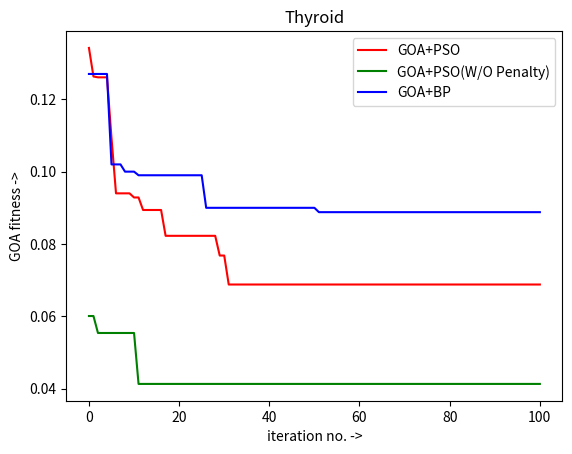

This figure's Python source:
import numpy as np
from matplotlib import pyplot
import math


# def feature_vector_penalty(feature_vector):
#     sel = np.count_nonzero(np.array(feature_vector))
#     total = len(feature_vector)
#     y = np.square(sel - total / 2)
#     print(y)
#     y_max = np.square(0 - total / 2)
#     print(y_max)
#     y_normalized = (y - 0) / (y_max - 0)
#     return y_normalized
#
#
# print(feature_vector_penalty([1, 1, 1, 1, 0, 0]))
#
# total_feature = 6
# sel = np.array([i for i in range(0, total_feature + 1)])
# print(sel)
#
# y = np.square(sel - total_feature / 2)
# print(y)
#
# y_normalized = (y - np.min(y)) / (np.max(y) - np.min(y))
# print(y_normalized)

def fun(change):
    y = [0 for i in range(0, 101)]
    j = 0
    fill = -1
    for i in range(len(y)):
        if j < len(change) and change[j][0] == i:
            fill = change[j][1]
            j += 1
        y[i] = fill
    return y


def plot_all(x, y):
    import pylab
    labels = ['GOA+PSO', 'GOA+PSO(W/O Penalty)', 'GOA+BP']
    colors = ['r', 'g', 'b']

    # loop over data, labels and colors
    for i in range(len(y)):
        pylab.plot(x, y[i], color=colors[i], label=labels[i])

    pylab.xlabel("iteration no. ->")
    pylab.ylabel("GOA fitness ->")
    pylab.legend(loc=1)
    pylab.title("Thyroid")
    pylab.show()


x = [i for i in range(0, 101)]

with_penalty = [(0, 0.1342), (1, 0.1263), (2, 0.12607), (5, 0.1093), (6, 0.0940), (10, 0.09286), (12, 0.08940),
                (17, 0.08226), (29, 0.07681), (31, 0.0688)]
y1 = fun(with_penalty)

without_penalty = [(0, 0.06009), (2, 0.0554), (11, 0.04132)]
y2 = fun(without_penalty)

bp = [(0, 0.127), (5, 0.102), (8, 0.10), (11, 0.099), (26, 0.09), (51, 0.0888)]
y3 = fun(bp)

y = [y1, y2, y3]
plot_all(x, y)

# exit()
# pyplot.xlabel("iteration no. ->")
# pyplot.ylabel("GOA fitness ->")
# pyplot.plot(x, y1)
# pyplot.plot(x, y2)
# pyplot.plot(x, y3)
# [x] = pyplot.plot(y1, y2, y3)
# pyplot.legend([y1, y2, y3], ["y1", "y2", "y3"], loc=1)
# pyplot.show()
